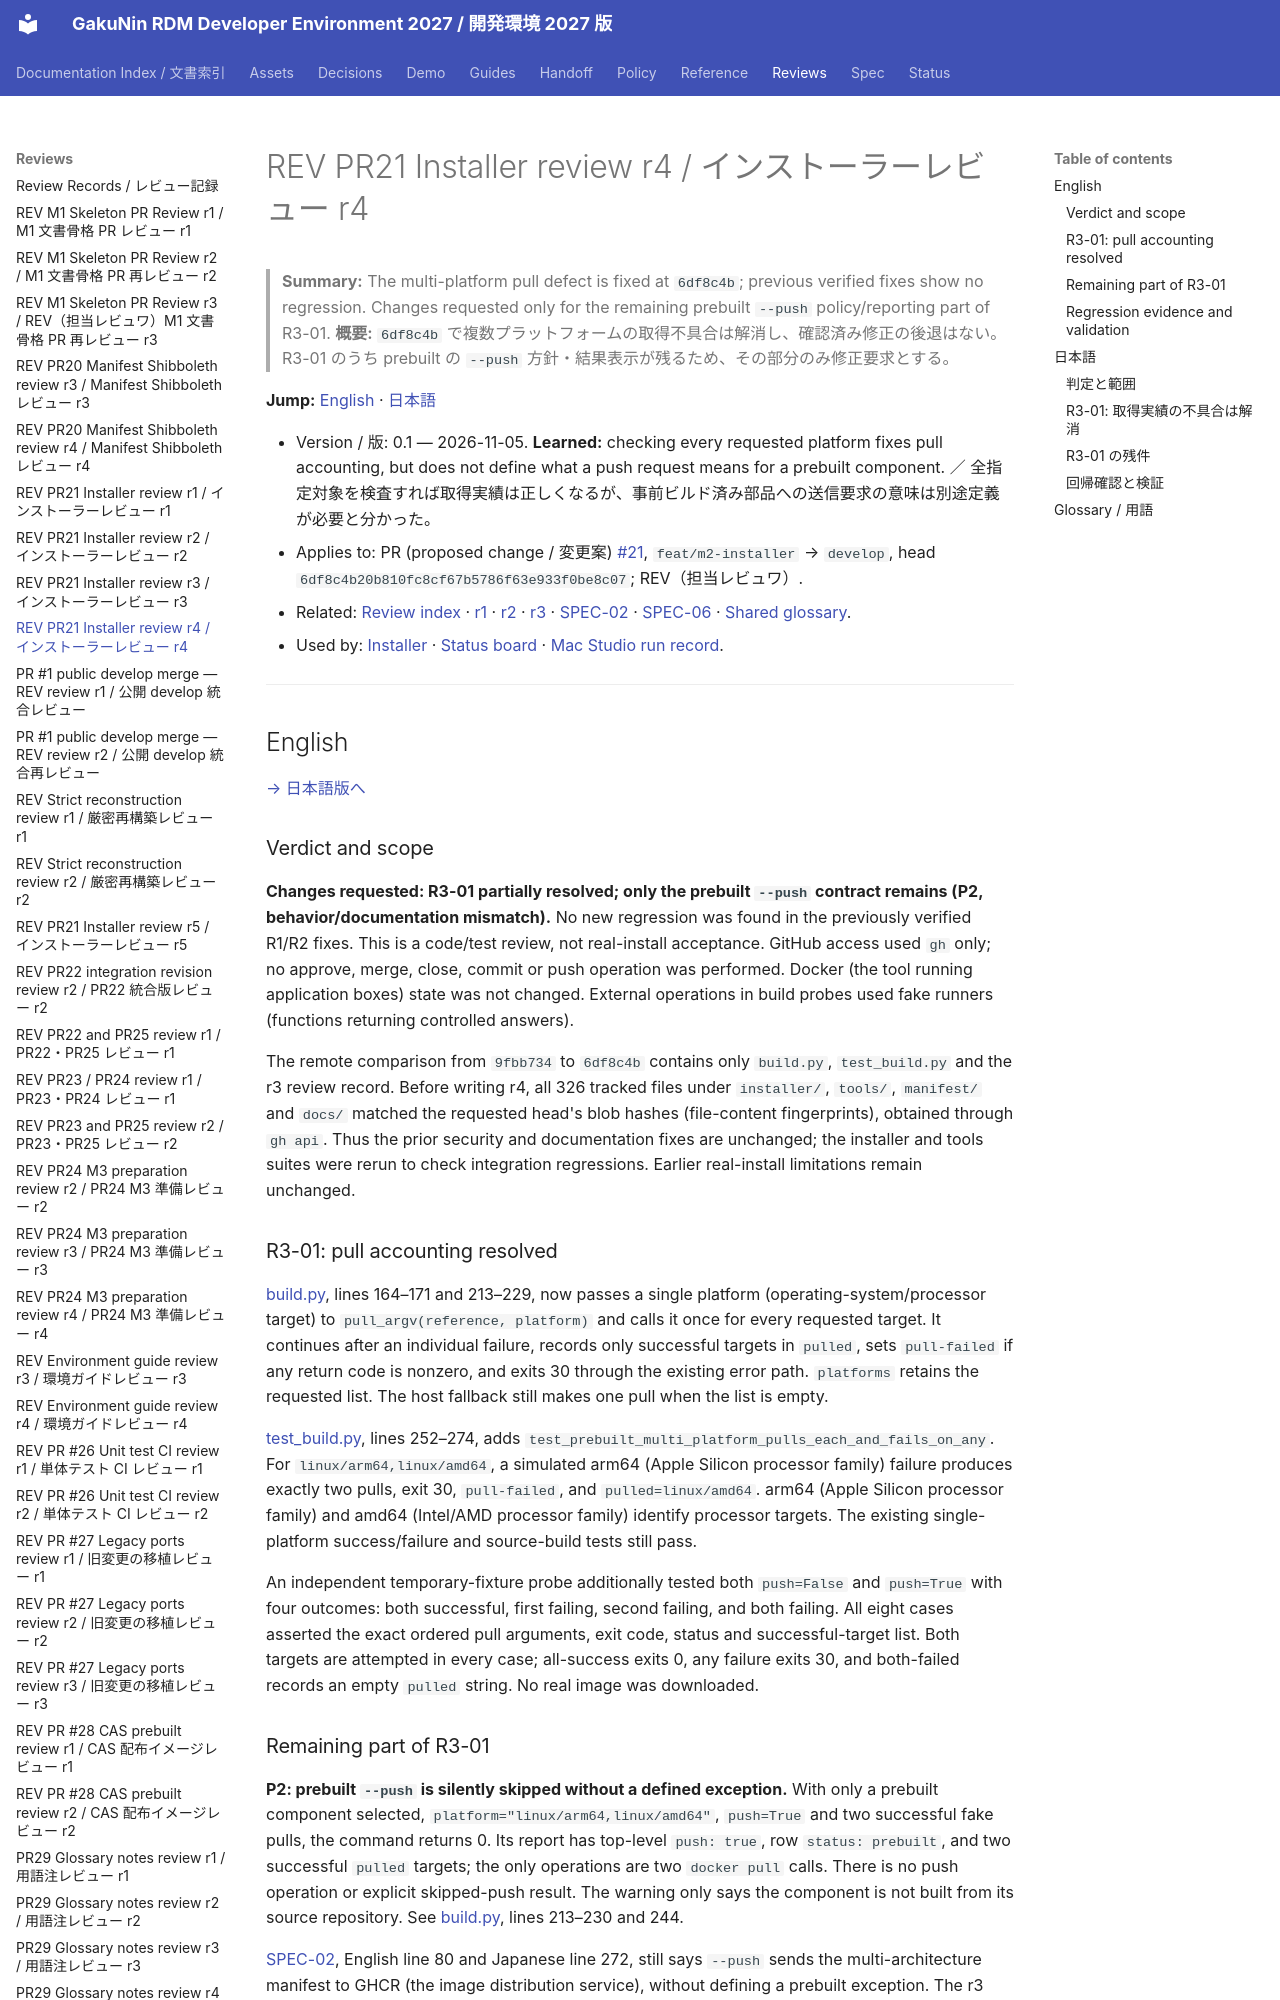

repository: RCOSDP/RDM-developer-guide · page: reviews/2026-11-05_RDM-developer-guide_PR21_Installer_r4/index.html · generator: mkdocs

# REV PR21 Installer review r4 / インストーラーレビュー r4

> **Summary:** The multi-platform pull defect is fixed at `6df8c4b`; previous verified fixes show no regression. Changes requested only for the remaining prebuilt `--push` policy/reporting part of R3-01.
> **概要:** `6df8c4b` で複数プラットフォームの取得不具合は解消し、確認済み修正の後退はない。R3-01 のうち prebuilt の `--push` 方針・結果表示が残るため、その部分のみ修正要求とする。

**Jump:** [English](#english) · [日本語](#japanese)

- Version / 版: 0.1 — 2026-11-05. **Learned:** checking every requested platform fixes pull accounting, but does not define what a push request means for a prebuilt component. ／ 全指定対象を検査すれば取得実績は正しくなるが、事前ビルド済み部品への送信要求の意味は別途定義が必要と分かった。
- Applies to: PR (proposed change / 変更案) [#21](https://github.com/RCOSDP/RDM-developer-guide/pull/21), `feat/m2-installer` → `develop`, head `6df8c4b20b810fc8cf67b5786f63e933f0be8c07`; REV（担当レビュワ）.
- Related: [Review index](README.md) · [r1](2026-11-05_RDM-developer-guide_PR21_Installer_r1.md) · [r2](2026-11-05_RDM-developer-guide_PR21_Installer_r2.md) · [r3](2026-11-05_RDM-developer-guide_PR21_Installer_r3.md) · [SPEC-02](../spec/02_installer_cli.md) · [SPEC-06](../spec/06_documentation_conventions.md) · [Shared glossary](../reference/REF-01_Glossary.md).
- Used by: [Installer](../../installer/README.md) · [Status board](../status/README.md) · [Mac Studio run record](../demo/20_core_install_mac_studio.md).

---

<a id="english"></a>
## English

[→ 日本語版へ](#japanese)

### Verdict and scope

**Changes requested: R3-01 partially resolved; only the prebuilt `--push` contract remains (P2, behavior/documentation mismatch).** No new regression was found in the previously verified R1/R2 fixes. This is a code/test review, not real-install acceptance. GitHub access used `gh` only; no approve, merge, close, commit or push operation was performed. Docker (the tool running application boxes) state was not changed. External operations in build probes used fake runners (functions returning controlled answers).

The remote comparison from `9fbb734` to `6df8c4b` contains only `build.py`, `test_build.py` and the r3 review record. Before writing r4, all 326 tracked files under `installer/`, `tools/`, `manifest/` and `docs/` matched the requested head's blob hashes (file-content fingerprints), obtained through `gh api`. Thus the prior security and documentation fixes are unchanged; the installer and tools suites were rerun to check integration regressions. Earlier real-install limitations remain unchanged.
